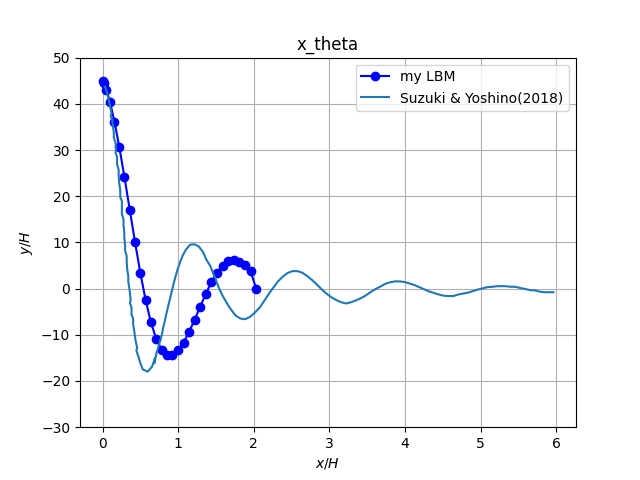

Data behind this chart, as committed beside it:
z_H, x_H
0, 44.97
0.01588, 44.5
0.05136, 43.09
0.09983, 40.31
0.1576, 36.13
0.2217, 30.61
0.2896, 24.14
0.3593, 17.11
0.4296, 10.05
0.4997, 3.391
0.5694, -2.471
0.639, -7.275
0.7095, -10.87
0.7806, -13.22
0.8524, -14.38
0.9245, -14.36
0.9972, -13.37
1.071, -11.68
1.144, -9.382
1.218, -6.712
1.292, -3.884
1.365, -1.118
1.439, 1.381
1.512, 3.443
1.586, 4.959
1.66, 5.866
1.734, 6.15
1.808, 5.853
1.882, 5.006
1.957, 3.79
2.031, 0.0008493
